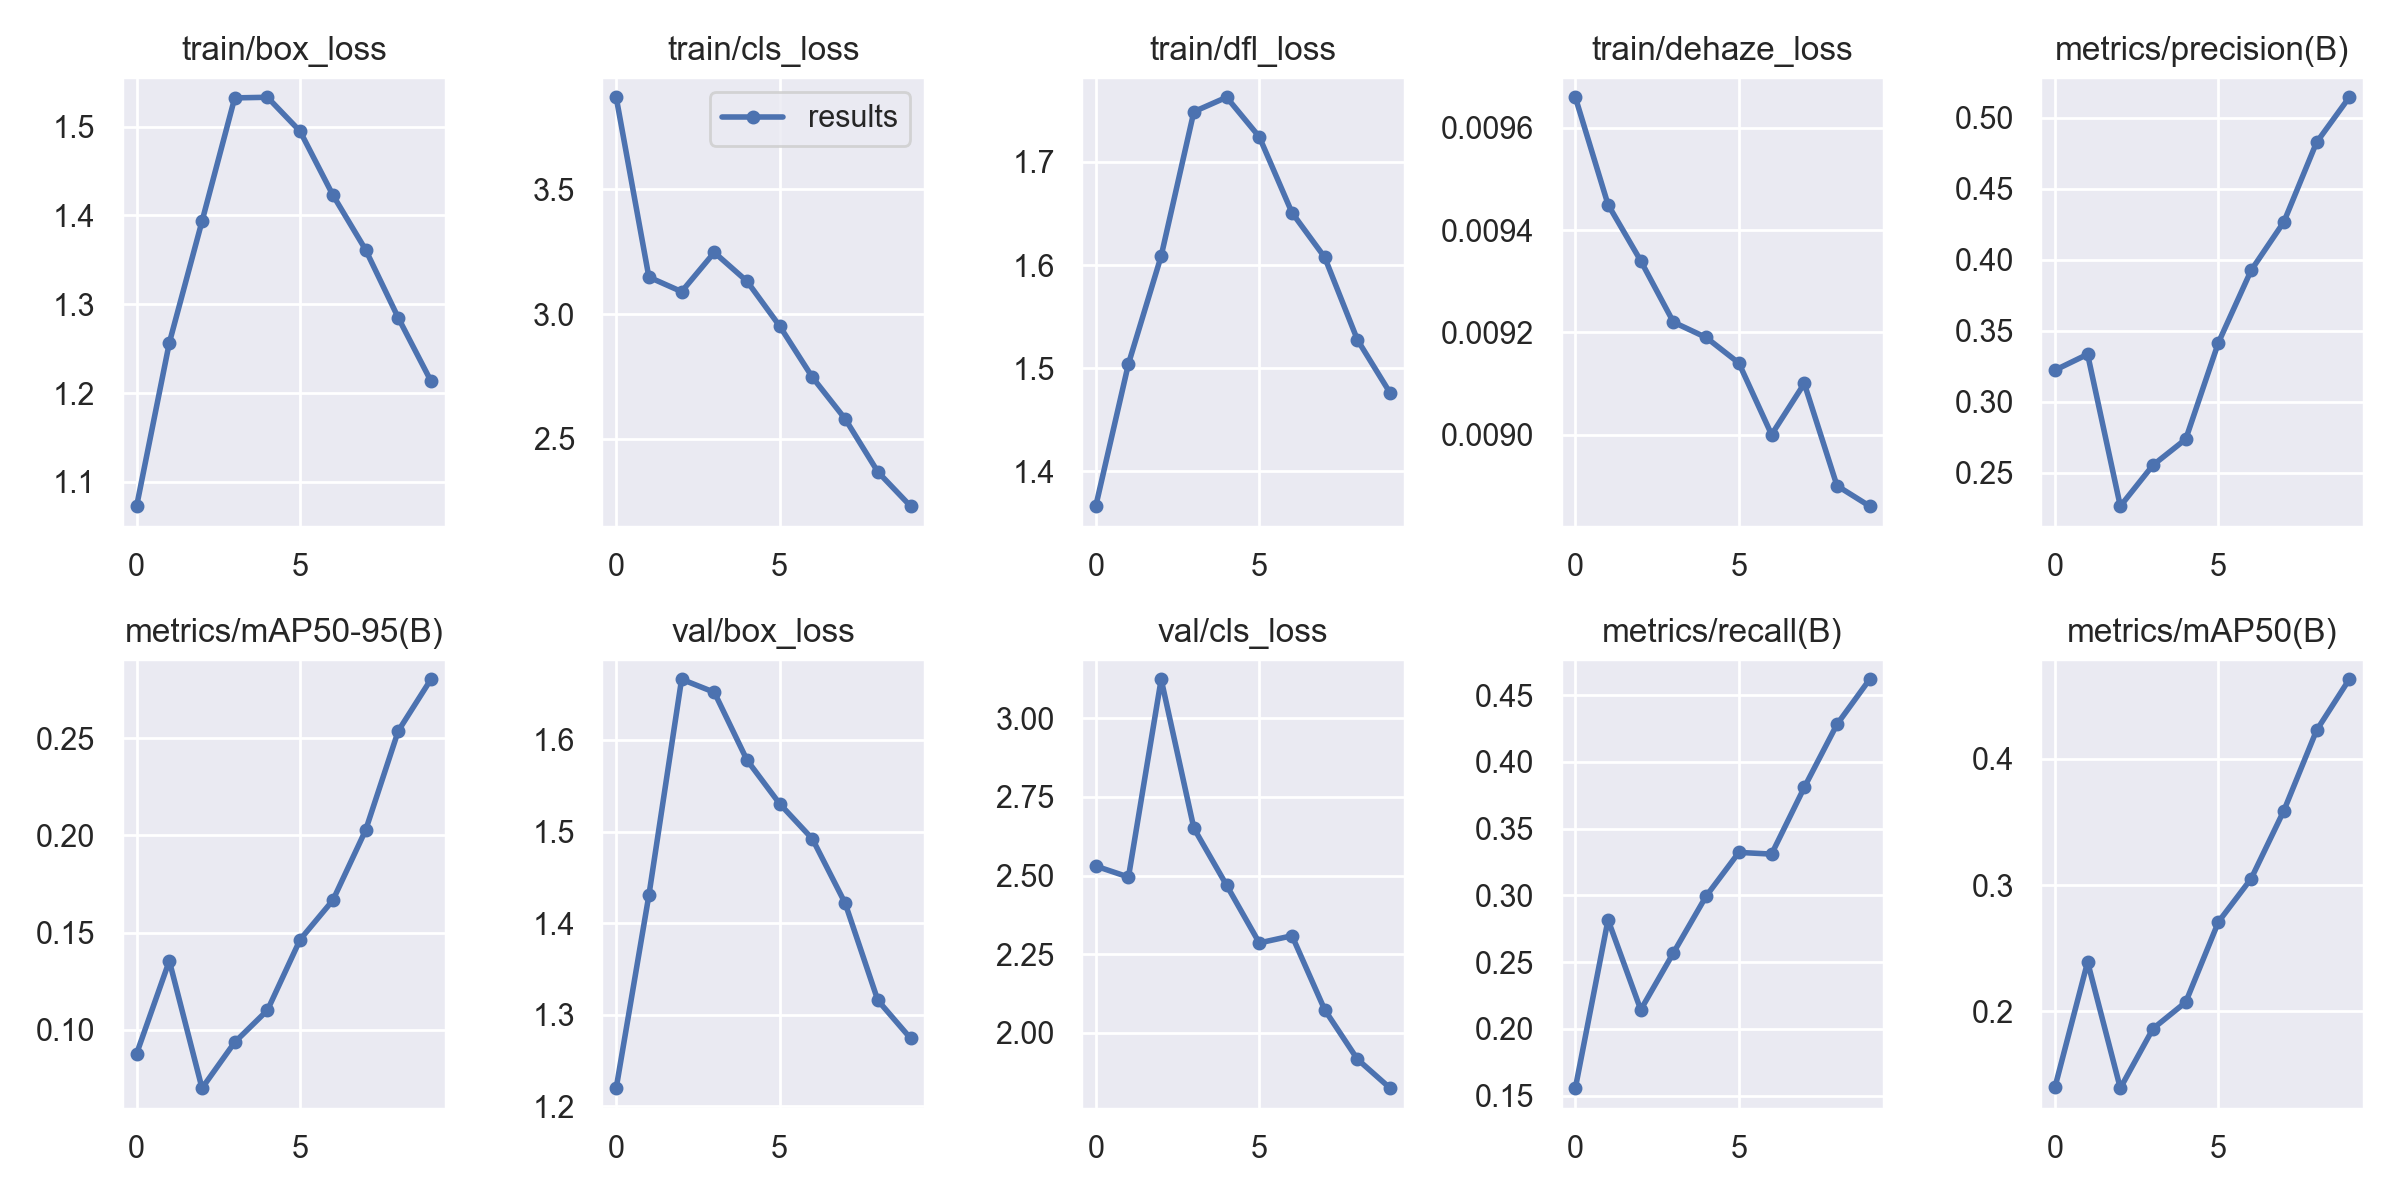

Values plotted in this chart, from the file beside it:
epoch, train/box_loss, train/cls_loss, train/dfl_loss, train/dehaze_loss, metrics/precision(B), metrics/recall(B), metrics/mAP50(B), metrics/mAP50-95(B), val/box_loss, val/cls_loss, val/dfl_loss, val/dehaze_loss, lr/pg0, lr/pg1, lr/pg2
0, 1.073, 3.87, 1.366, 0.00966, 0.3222, 0.1555, 0.1399, 0.08769, 1.22, 2.53, 1.426, 0, 0.07005, 0.003328, 0.003328
1, 1.256, 3.148, 1.504, 0.00945, 0.3334, 0.2817, 0.2392, 0.1354, 1.431, 2.495, 1.663, 0, 0.03939, 0.006002, 0.006002
2, 1.393, 3.09, 1.609, 0.00934, 0.2265, 0.2143, 0.1393, 0.06995, 1.666, 3.124, 1.845, 0, 0.008069, 0.008016, 0.008016
3, 1.532, 3.247, 1.749, 0.00922, 0.2554, 0.257, 0.1864, 0.09357, 1.652, 2.651, 1.829, 0, 0.00703, 0.00703, 0.00703
4, 1.533, 3.131, 1.763, 0.00919, 0.2737, 0.2995, 0.2073, 0.11, 1.578, 2.47, 1.779, 0, 0.00703, 0.00703, 0.00703
5, 1.495, 2.951, 1.724, 0.00914, 0.3417, 0.3322, 0.2709, 0.1464, 1.53, 2.286, 1.717, 0, 0.00604, 0.00604, 0.00604
6, 1.423, 2.746, 1.651, 0.009, 0.3926, 0.3309, 0.3051, 0.1666, 1.492, 2.309, 1.676, 0, 0.00505, 0.00505, 0.00505
7, 1.361, 2.579, 1.607, 0.0091, 0.4266, 0.3809, 0.3589, 0.2026, 1.422, 2.073, 1.609, 0, 0.00406, 0.00406, 0.00406
8, 1.285, 2.366, 1.528, 0.0089, 0.4827, 0.4282, 0.4225, 0.2537, 1.316, 1.916, 1.508, 0, 0.00307, 0.00307, 0.00307
9, 1.213, 2.229, 1.476, 0.00886, 0.5144, 0.462, 0.4629, 0.2803, 1.274, 1.824, 1.479, 0, 0.00208, 0.00208, 0.00208
